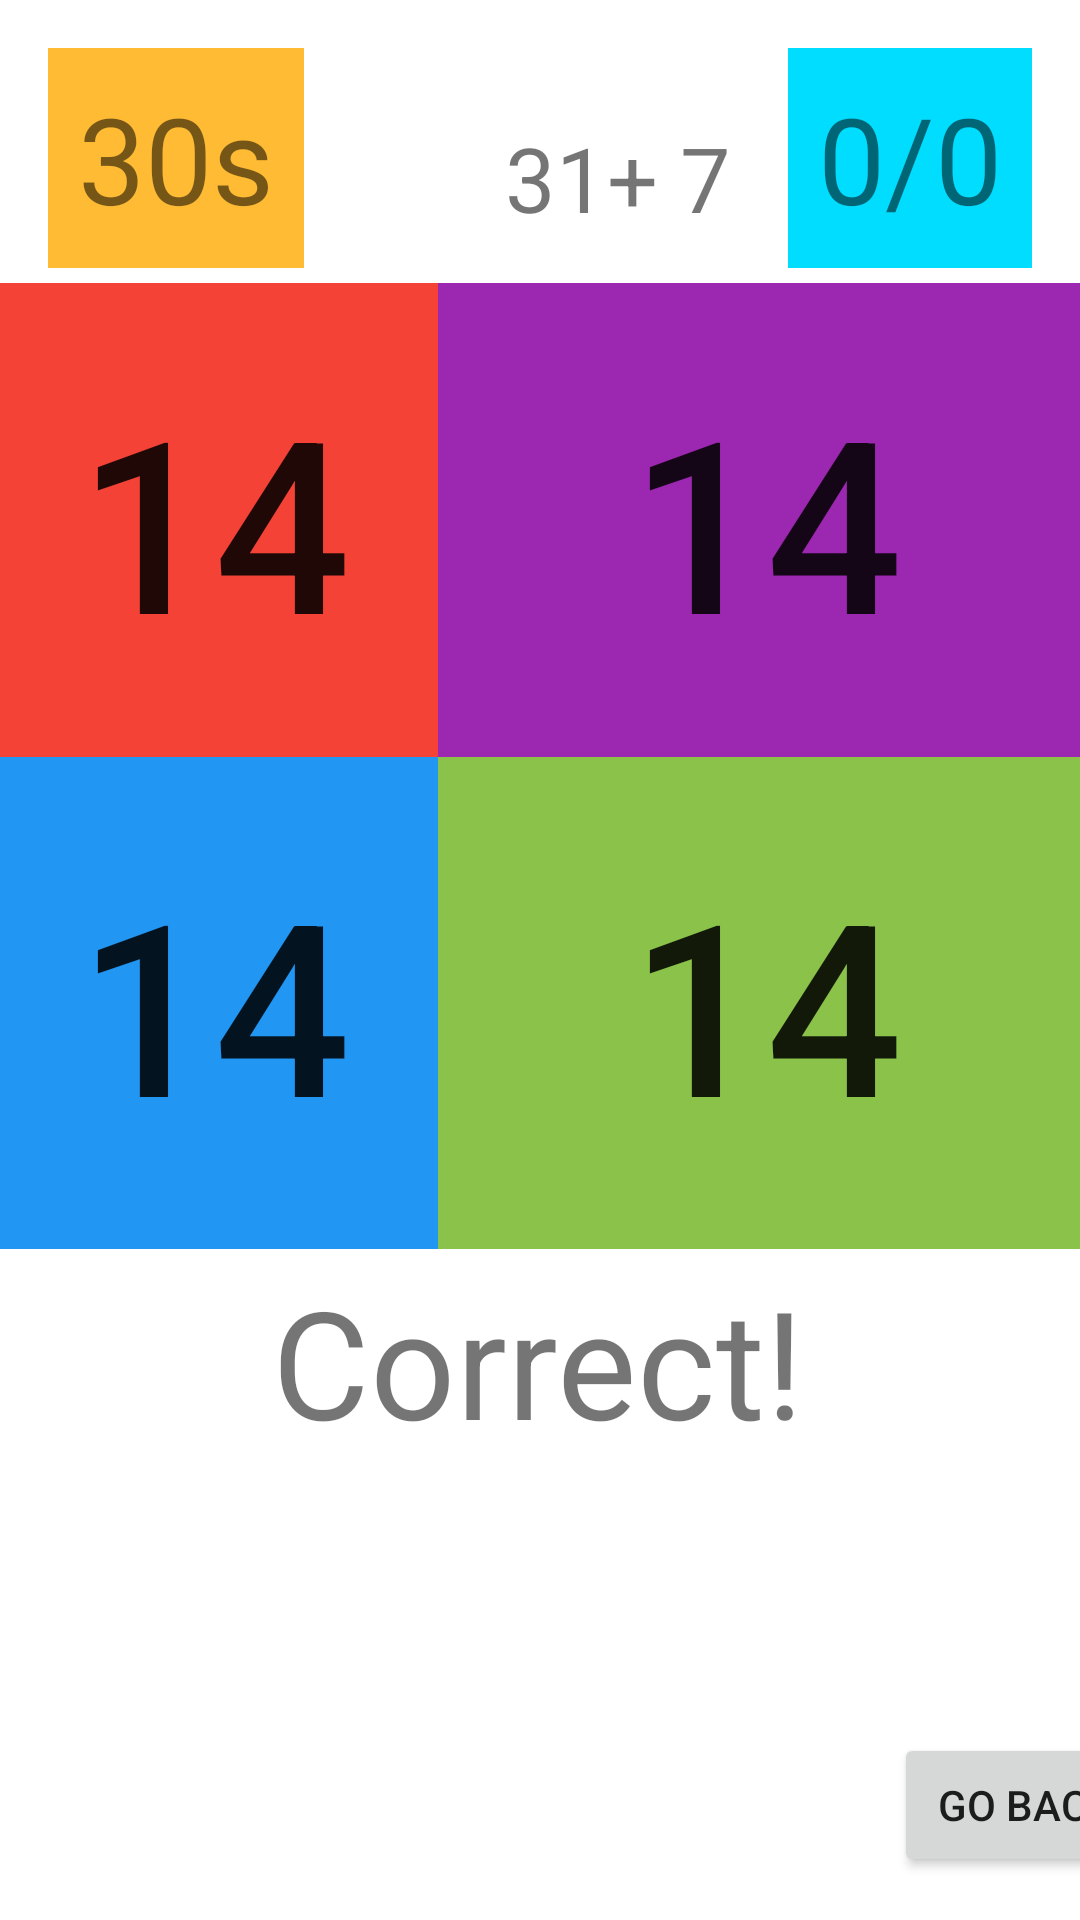

Produce the Android XML layout that renders to this screen, including the resource entries it uses.
<!-- AndroidManifest.xml: application theme Theme.SolairAI -->
<!-- res/layout/activity_braintrainer.xml -->
<?xml version="1.0" encoding="utf-8"?>
<androidx.constraintlayout.widget.ConstraintLayout xmlns:android="http://schemas.android.com/apk/res/android"
    xmlns:app="http://schemas.android.com/apk/res-auto"
    xmlns:tools="http://schemas.android.com/tools"
    android:layout_width="match_parent"
    android:layout_height="match_parent"
    tools:context=".BraintrainerActivity">

    <Button
        android:id="@+id/goButton"
        android:layout_width="wrap_content"
        android:layout_height="wrap_content"
        android:backgroundTint="@android:color/holo_green_light"
        android:onClick="start"
        android:padding="40dp"
        android:text="GO!"
        android:textSize="60sp"
        android:visibility="invisible"
        app:layout_constraintBottom_toBottomOf="parent"
        app:layout_constraintEnd_toEndOf="parent"
        app:layout_constraintHorizontal_bias="0.5"
        app:layout_constraintStart_toStartOf="parent"
        app:layout_constraintTop_toTopOf="parent" />

    <androidx.constraintlayout.widget.ConstraintLayout
        android:id="@+id/game"
        android:layout_width="match_parent"
        android:layout_height="match_parent"
        app:layout_constraintBottom_toBottomOf="parent"
        app:layout_constraintEnd_toEndOf="parent"
        app:layout_constraintHorizontal_bias="0.0"
        app:layout_constraintStart_toStartOf="parent"
        app:layout_constraintTop_toTopOf="parent"
        app:layout_constraintVertical_bias="0.0">

        <TextView
            android:id="@+id/sumTextView"
            android:layout_width="wrap_content"
            android:layout_height="wrap_content"
            android:layout_marginStart="52dp"
            android:layout_marginTop="24dp"
            android:padding="15dp"
            android:text="31+ 7"
            android:textSize="30dp"
            app:layout_constraintStart_toEndOf="@+id/timerTextView"
            app:layout_constraintTop_toTopOf="parent" />

        <TextView
            android:id="@+id/scoreTextView"
            android:layout_width="wrap_content"
            android:layout_height="wrap_content"
            android:layout_marginTop="16dp"
            android:layout_marginEnd="16dp"
            android:background="@android:color/holo_blue_bright"
            android:padding="10dp"
            android:text="0/0"
            android:textSize="40sp"
            app:layout_constraintEnd_toEndOf="parent"
            app:layout_constraintHorizontal_bias="1.0"
            app:layout_constraintStart_toEndOf="@+id/sumTextView"
            app:layout_constraintTop_toTopOf="parent" />

        <TextView
            android:id="@+id/resultTextView"
            android:layout_width="wrap_content"
            android:layout_height="wrap_content"
            android:layout_marginTop="4dp"
            android:text="Correct!"
            android:textSize="50sp"
            app:layout_constraintEnd_toEndOf="parent"
            app:layout_constraintHorizontal_bias="0.497"
            app:layout_constraintStart_toStartOf="parent"
            app:layout_constraintTop_toBottomOf="@+id/gridLayout2" />

        <Button
            android:id="@+id/agnbutton"
            android:layout_width="159dp"
            android:layout_height="75dp"
            android:onClick="playagain"
            android:text="playagain"
            android:visibility="invisible"
            app:layout_constraintBottom_toBottomOf="parent"
            app:layout_constraintEnd_toEndOf="parent"
            app:layout_constraintStart_toStartOf="parent"
            app:layout_constraintTop_toBottomOf="@+id/resultTextView"
            app:layout_constraintVertical_bias="0.0" />

        <TextView
            android:id="@+id/timerTextView"
            android:layout_width="wrap_content"
            android:layout_height="wrap_content"
            android:layout_marginStart="16dp"
            android:layout_marginTop="16dp"
            android:background="@android:color/holo_orange_light"
            android:padding="10dp"
            android:text="30s"
            android:textSize="40sp"
            app:layout_constraintStart_toStartOf="parent"
            app:layout_constraintTop_toTopOf="parent" />

        <GridLayout
            android:id="@+id/gridLayout2"
            android:layout_width="368dp"
            android:layout_height="0dp"
            android:layout_marginStart="22dp"
            android:layout_marginEnd="21dp"
            app:layout_constraintEnd_toEndOf="parent"
            app:layout_constraintStart_toStartOf="parent"
            app:layout_constraintTop_toBottomOf="@+id/sumTextView">

            <Button
                android:id="@+id/button0"
                android:layout_width="wrap_content"
                android:layout_height="158dp"
                android:layout_row="0"
                android:layout_rowWeight="1"
                android:layout_column="0"
                android:layout_columnWeight="1"
                android:layout_gravity="fill"
                android:background="@android:color/holo_red_light"
                android:onClick="chooseAnswer"
                android:tag="0"
                android:text="14"
                android:textSize="80sp"
                app:backgroundTint="#F44336" />

            <Button
                android:id="@+id/button1"
                android:layout_width="wrap_content"
                android:layout_height="wrap_content"
                android:layout_row="0"
                android:layout_rowWeight="1"
                android:layout_column="1"
                android:layout_columnWeight="1"
                android:layout_gravity="fill"
                android:background="@android:color/holo_purple"
                android:onClick="chooseAnswer"
                android:tag="1"
                android:text="14"
                android:textSize="80sp"
                app:backgroundTint="#9C27B0" />

            <Button
                android:id="@+id/button2"
                android:layout_width="wrap_content"
                android:layout_height="164dp"
                android:layout_row="1"
                android:layout_rowWeight="1"
                android:layout_column="0"
                android:layout_columnWeight="1"
                android:layout_gravity="fill"
                android:background="@android:color/holo_blue_dark"
                android:onClick="chooseAnswer"
                android:tag="2"
                android:text="14"
                android:textSize="80sp"
                app:backgroundTint="#2196F3" />

            <Button
                android:id="@+id/button3"
                android:layout_width="161dp"
                android:layout_height="114dp"
                android:layout_row="1"
                android:layout_rowWeight="1"
                android:layout_column="1"
                android:layout_columnWeight="1"
                android:layout_gravity="fill"
                android:background="@android:color/holo_green_light"
                android:onClick="chooseAnswer"
                android:tag="3"
                android:text="14"
                android:textSize="80sp"
                app:backgroundTint="#8BC34A" />
        </GridLayout>

        <Button
            android:id="@+id/buttonHome"
            android:layout_width="wrap_content"
            android:layout_height="wrap_content"
            android:layout_alignParentStart="true"
            android:layout_alignParentTop="true"
            android:layout_marginStart="298dp"
            android:layout_marginEnd="14dp"
            android:onClick="backToMain"
            android:text="go back"
            app:layout_constraintBottom_toBottomOf="parent"
            app:layout_constraintEnd_toEndOf="parent"
            app:layout_constraintHorizontal_bias="0.0"
            app:layout_constraintStart_toStartOf="parent"
            app:layout_constraintTop_toTopOf="parent"
            app:layout_constraintVertical_bias="0.976"
            tools:ignore="MissingConstraints" />
    </androidx.constraintlayout.widget.ConstraintLayout>

</androidx.constraintlayout.widget.ConstraintLayout>
<!-- resources referenced by this layout -->
<resources>
  <style name="Theme.SolairAI" parent="Theme.MaterialComponents.DayNight.DarkActionBar">
          
          <item name="colorPrimary">@color/purple_500</item>
          <item name="colorPrimaryVariant">@color/purple_700</item>
          <item name="colorOnPrimary">@color/white</item>
          
          <item name="colorSecondary">@color/teal_200</item>
          <item name="colorSecondaryVariant">@color/teal_700</item>
          <item name="colorOnSecondary">@color/black</item>
          
          <item name="android:statusBarColor" tools:targetApi="l">?attr/colorPrimaryVariant</item>
          
      </style>
  <!-- not gathered from this repository: default colours our renderer supplied (Android Studio template values) -->
  <color name="purple_500">#FF6200EE</color>
  <color name="purple_700">#FF3700B3</color>
  <color name="teal_200">#FF03DAC5</color>
  <color name="teal_700">#FF018786</color>
  <color name="black">#FF000000</color>
  <color name="white">#FFFFFFFF</color>
</resources>
